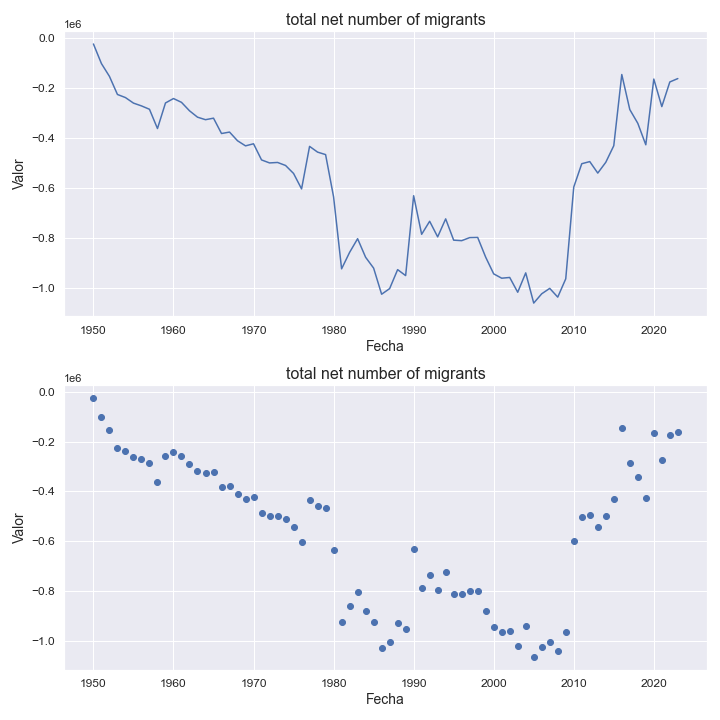

The data file committed next to this chart (first rows):
indicatorshortname, locationid, location, iso2, timeid, time, value
total net number of migrants, 904, latin america and the caribbean, zj, 1, 1950, -23226
total net number of migrants, 904, latin america and the caribbean, zj, 2, 1951, -101780
total net number of migrants, 904, latin america and the caribbean, zj, 3, 1952, -153025
total net number of migrants, 904, latin america and the caribbean, zj, 4, 1953, -225622
total net number of migrants, 904, latin america and the caribbean, zj, 5, 1954, -238019
total net number of migrants, 904, latin america and the caribbean, zj, 6, 1955, -260163
total net number of migrants, 904, latin america and the caribbean, zj, 7, 1956, -271392
total net number of migrants, 904, latin america and the caribbean, zj, 8, 1957, -284913
total net number of migrants, 904, latin america and the caribbean, zj, 9, 1958, -362171
total net number of migrants, 904, latin america and the caribbean, zj, 10, 1959, -259662
total net number of migrants, 904, latin america and the caribbean, zj, 11, 1960, -241884
total net number of migrants, 904, latin america and the caribbean, zj, 12, 1961, -257127
total net number of migrants, 904, latin america and the caribbean, zj, 13, 1962, -290963
total net number of migrants, 904, latin america and the caribbean, zj, 14, 1963, -316558
total net number of migrants, 904, latin america and the caribbean, zj, 15, 1964, -326704
total net number of migrants, 904, latin america and the caribbean, zj, 16, 1965, -320577
total net number of migrants, 904, latin america and the caribbean, zj, 17, 1966, -382144
total net number of migrants, 904, latin america and the caribbean, zj, 18, 1967, -376325
total net number of migrants, 904, latin america and the caribbean, zj, 19, 1968, -411179
total net number of migrants, 904, latin america and the caribbean, zj, 20, 1969, -431608
total net number of migrants, 904, latin america and the caribbean, zj, 21, 1970, -423225
total net number of migrants, 904, latin america and the caribbean, zj, 22, 1971, -487974
total net number of migrants, 904, latin america and the caribbean, zj, 23, 1972, -500025
total net number of migrants, 904, latin america and the caribbean, zj, 24, 1973, -498113
total net number of migrants, 904, latin america and the caribbean, zj, 25, 1974, -510210
total net number of migrants, 904, latin america and the caribbean, zj, 26, 1975, -542243
total net number of migrants, 904, latin america and the caribbean, zj, 27, 1976, -604152
total net number of migrants, 904, latin america and the caribbean, zj, 28, 1977, -433663
total net number of migrants, 904, latin america and the caribbean, zj, 29, 1978, -456698
total net number of migrants, 904, latin america and the caribbean, zj, 30, 1979, -466618
total net number of migrants, 904, latin america and the caribbean, zj, 31, 1980, -636260
total net number of migrants, 904, latin america and the caribbean, zj, 32, 1981, -924568
total net number of migrants, 904, latin america and the caribbean, zj, 33, 1982, -858643
total net number of migrants, 904, latin america and the caribbean, zj, 34, 1983, -803802
total net number of migrants, 904, latin america and the caribbean, zj, 35, 1984, -878243
total net number of migrants, 904, latin america and the caribbean, zj, 36, 1985, -921704
total net number of migrants, 904, latin america and the caribbean, zj, 37, 1986, -1026392
total net number of migrants, 904, latin america and the caribbean, zj, 38, 1987, -1003865
total net number of migrants, 904, latin america and the caribbean, zj, 39, 1988, -927776
total net number of migrants, 904, latin america and the caribbean, zj, 40, 1989, -951705
total net number of migrants, 904, latin america and the caribbean, zj, 41, 1990, -631497
total net number of migrants, 904, latin america and the caribbean, zj, 42, 1991, -786150
total net number of migrants, 904, latin america and the caribbean, zj, 43, 1992, -733914
total net number of migrants, 904, latin america and the caribbean, zj, 44, 1993, -796460
total net number of migrants, 904, latin america and the caribbean, zj, 45, 1994, -724275
total net number of migrants, 904, latin america and the caribbean, zj, 46, 1995, -809653
total net number of migrants, 904, latin america and the caribbean, zj, 47, 1996, -811676
total net number of migrants, 904, latin america and the caribbean, zj, 48, 1997, -799403
total net number of migrants, 904, latin america and the caribbean, zj, 49, 1998, -798735
total net number of migrants, 904, latin america and the caribbean, zj, 50, 1999, -878011
total net number of migrants, 904, latin america and the caribbean, zj, 51, 2000, -944826
total net number of migrants, 904, latin america and the caribbean, zj, 52, 2001, -962131
total net number of migrants, 904, latin america and the caribbean, zj, 53, 2002, -959173
total net number of migrants, 904, latin america and the caribbean, zj, 54, 2003, -1018456
total net number of migrants, 904, latin america and the caribbean, zj, 55, 2004, -940766
total net number of migrants, 904, latin america and the caribbean, zj, 56, 2005, -1061812
total net number of migrants, 904, latin america and the caribbean, zj, 57, 2006, -1024555
total net number of migrants, 904, latin america and the caribbean, zj, 58, 2007, -1002916
total net number of migrants, 904, latin america and the caribbean, zj, 59, 2008, -1037998
total net number of migrants, 904, latin america and the caribbean, zj, 60, 2009, -964640
... 14 more rows
